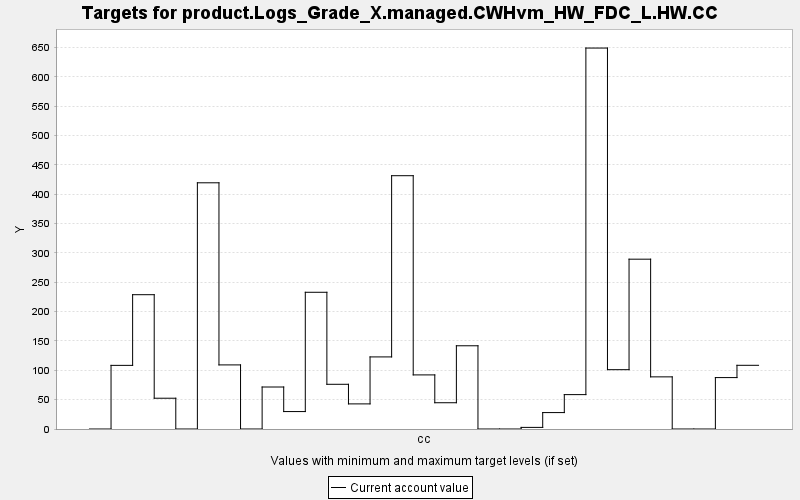

Data behind this chart, as committed beside it:
TARGET, PERIOD, YEAR, PERIODWIDTH, MINIMUM, MAXIMUM, MINWEIGHT, MAXWEIGHT, CURRENT, SUMMARY
product.Logs_Grade_X.managed.CWHvm_HW_FD…, 0, 0, 10.0, 0.0, 10000, 1.0, 1.0, 0.0, 0.0
product.Logs_Grade_X.managed.CWHvm_HW_FD…, 1, 10, 10.0, 0.0, 10000, 1.0, 1.0, 108.5, 0.0
product.Logs_Grade_X.managed.CWHvm_HW_FD…, 2, 20, 10.0, 0.0, 10000, 1.0, 1.0, 228.9, 0.0
product.Logs_Grade_X.managed.CWHvm_HW_FD…, 3, 30, 10.0, 0.0, 10000, 1.0, 1.0, 52.46, 0.0
product.Logs_Grade_X.managed.CWHvm_HW_FD…, 4, 40, 10.0, 0.0, 10000, 1.0, 1.0, 0.0, 0.0
product.Logs_Grade_X.managed.CWHvm_HW_FD…, 5, 50, 10.0, 0.0, 10000, 1.0, 1.0, 419.6, 0.0
product.Logs_Grade_X.managed.CWHvm_HW_FD…, 6, 60, 10.0, 0.0, 10000, 1.0, 1.0, 109.2, 0.0
product.Logs_Grade_X.managed.CWHvm_HW_FD…, 7, 70, 10.0, 0.0, 10000, 1.0, 1.0, 0.0, 0.0
product.Logs_Grade_X.managed.CWHvm_HW_FD…, 8, 80, 10.0, 0.0, 10000, 1.0, 1.0, 71.58, 0.0
product.Logs_Grade_X.managed.CWHvm_HW_FD…, 9, 90, 10.0, 0.0, 10000, 1.0, 1.0, 29.72, 0.0
product.Logs_Grade_X.managed.CWHvm_HW_FD…, 10, 100, 10.0, 0.0, 10000, 1.0, 1.0, 233, 0.0
product.Logs_Grade_X.managed.CWHvm_HW_FD…, 11, 110, 10.0, 0.0, 10000, 1.0, 1.0, 76.2, 0.0
product.Logs_Grade_X.managed.CWHvm_HW_FD…, 12, 120, 10.0, 0.0, 10000, 1.0, 1.0, 42.8, 0.0
product.Logs_Grade_X.managed.CWHvm_HW_FD…, 13, 130, 10.0, 0.0, 10000, 1.0, 1.0, 122.9, 0.0
product.Logs_Grade_X.managed.CWHvm_HW_FD…, 14, 140, 10.0, 0.0, 10000, 1.0, 1.0, 431.7, 0.0
product.Logs_Grade_X.managed.CWHvm_HW_FD…, 15, 150, 10.0, 0.0, 10000, 1.0, 1.0, 92.21, 0.0
product.Logs_Grade_X.managed.CWHvm_HW_FD…, 16, 160, 10.0, 0.0, 10000, 1.0, 1.0, 44.76, 0.0
product.Logs_Grade_X.managed.CWHvm_HW_FD…, 17, 170, 10.0, 0.0, 10000, 1.0, 1.0, 141.9, 0.0
product.Logs_Grade_X.managed.CWHvm_HW_FD…, 18, 180, 10.0, 0.0, 10000, 1.0, 1.0, 0.0, 0.0
product.Logs_Grade_X.managed.CWHvm_HW_FD…, 19, 190, 10.0, 0.0, 10000, 1.0, 1.0, 0.0, 0.0
product.Logs_Grade_X.managed.CWHvm_HW_FD…, 20, 200, 10.0, 0.0, 10000, 1.0, 1.0, 2.746, 0.0
product.Logs_Grade_X.managed.CWHvm_HW_FD…, 21, 210, 10.0, 0.0, 10000, 1.0, 1.0, 27.99, 0.0
product.Logs_Grade_X.managed.CWHvm_HW_FD…, 22, 220, 10.0, 0.0, 10000, 1.0, 1.0, 58.6, 0.0
product.Logs_Grade_X.managed.CWHvm_HW_FD…, 23, 230, 10.0, 0.0, 10000, 1.0, 1.0, 649.3, 0.0
product.Logs_Grade_X.managed.CWHvm_HW_FD…, 24, 240, 10.0, 0.0, 10000, 1.0, 1.0, 101.1, 0.0
product.Logs_Grade_X.managed.CWHvm_HW_FD…, 25, 250, 10.0, 0.0, 10000, 1.0, 1.0, 289.4, 0.0
product.Logs_Grade_X.managed.CWHvm_HW_FD…, 26, 260, 10.0, 0.0, 10000, 1.0, 1.0, 88.87, 0.0
product.Logs_Grade_X.managed.CWHvm_HW_FD…, 27, 270, 10.0, 0.0, 10000, 1.0, 1.0, 0.0, 0.0
product.Logs_Grade_X.managed.CWHvm_HW_FD…, 28, 280, 10.0, 0.0, 10000, 1.0, 1.0, 0.0, 0.0
product.Logs_Grade_X.managed.CWHvm_HW_FD…, 29, 290, 10.0, 0.0, 10000, 1.0, 1.0, 87.63, 0.0
product.Logs_Grade_X.managed.CWHvm_HW_FD…, 30, 300, 10.0, 0.0, 10000, 1.0, 1.0, 108.6, 0.0
